Run: headless pygame with SDL's dummy video driver; simulated clock (each Clock.tick advances the game by its frame time, no real sleeping); random seed 0; keys injected as events and as key.get_pressed() state; no mouse input.
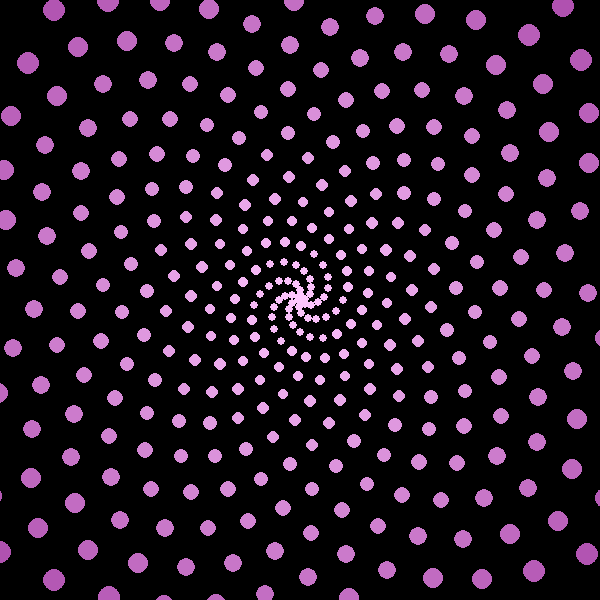
Frame 1 of 4 · flips 1–60 · no input
Frame 2 of 4 · flips 61–180 · tapped SPACE, RETURN · held RIGHT (→), D · screen unchanged from frame 1, image omitted
Frame 3 of 4 · flips 181–300 · held DOWN (↓), S · screen unchanged from frame 2, image omitted
Frame 4 of 4 · flips 301–420 · held LEFT (←), A, UP (↑), W · screen unchanged from frame 3, image omitted

The pygame program that drew these frames:

import pygame
import random
import math
import itertools
screen = pygame.display.set_mode((600, 600))
pygame.display.set_caption('Spiral')
clock = pygame.time.Clock()
running = True


def radialdraw(radgree, distance):
    xpos = int(distance * math.cos(radgree))
    ypos = int(distance * math.sin(radgree))
    pygame.draw.circle(screen, (255 - 0.2 * distance, 200 - 0.3 * distance, 255 - 0.2 * distance),
                       (xpos + 300, ypos + 300), int(4 + distance / 50), 0)
    # pygame.draw.line(screen, (255 - 0.2 * distance, 200 - 0.3 * distance, 255 - 0.2 * distance), (xpos+300, ypos+300), (300, 300), 3)



while running:
    for event in pygame.event.get():
        if event.type == pygame.QUIT:
            running = False
    screen.fill((0, 0, 0))
    for n in range(400):
        radialdraw(n, n)

    pygame.display.update()
    clock.tick(30)
pygame.quit()
